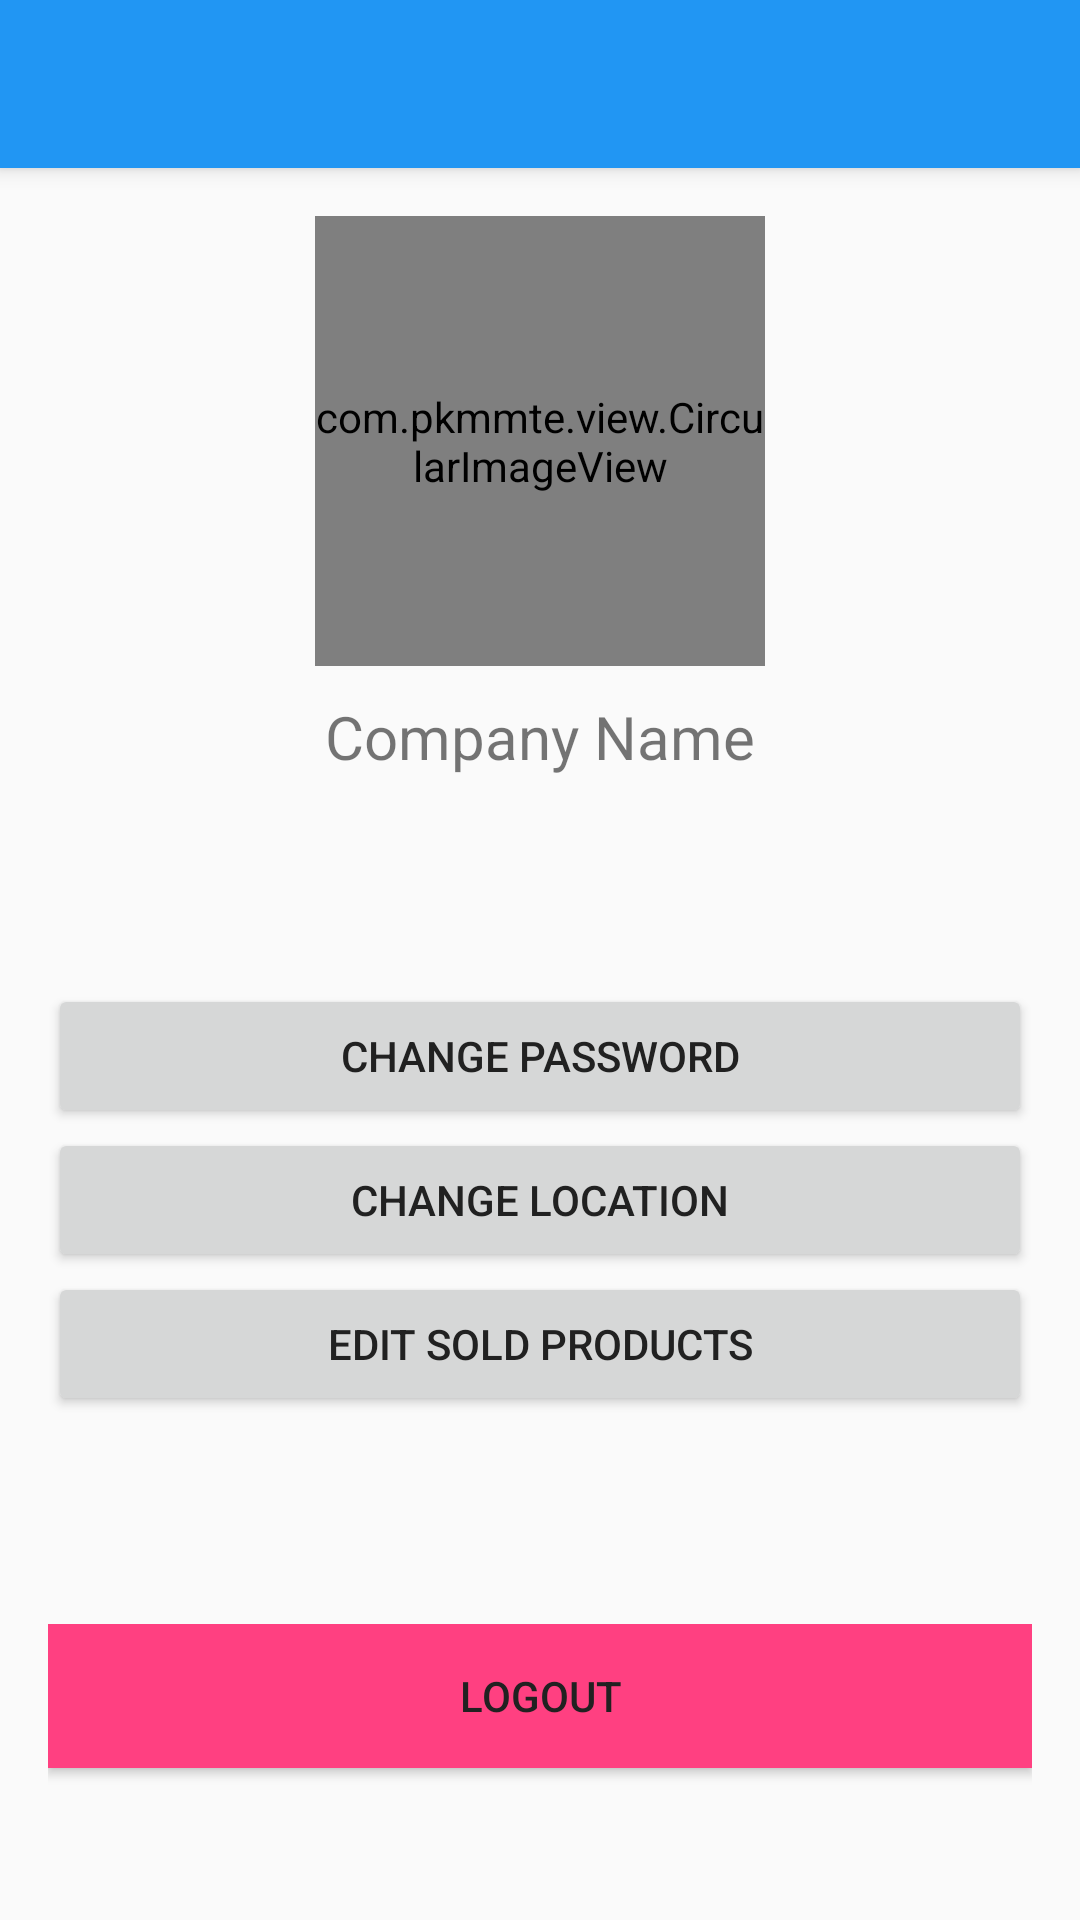

Here is an Android app screen rendered from its layout file. Give the layout XML and the strings, colors and styles it references.
<!-- AndroidManifest.xml: application theme MyMaterialTheme -->
<!-- res/layout/company_account.xml -->
<LinearLayout xmlns:android="http://schemas.android.com/apk/res/android"
    xmlns:tools="http://schemas.android.com/tools"
    android:layout_width="fill_parent"
    android:layout_height="fill_parent"
    xmlns:app="http://schemas.android.com/apk/res-auto"
    tools:context=".MainActivity"
    android:orientation="vertical" >

    <android.support.v7.widget.Toolbar
        android:id="@+id/toolbar"
        android:layout_width="match_parent"
        android:layout_height="?attr/actionBarSize"
        android:background="@color/colorPrimary"
        android:elevation="4dp"
        android:theme="@style/ThemeOverlay.AppCompat.Dark.ActionBar"
        app:popupTheme="@style/ThemeOverlay.AppCompat.Light" />

        <LinearLayout xmlns:android="http://schemas.android.com/apk/res/android"
            xmlns:tools="http://schemas.android.com/tools"
            xmlns:app="http://schemas.android.com/apk/res-auto"
            android:layout_width="fill_parent"
            android:layout_height="fill_parent"
            android:orientation="vertical"
            android:paddingLeft="@dimen/activity_main_horizontal_margin"
            android:paddingRight="@dimen/activity_main_horizontal_margin"
            android:paddingTop="@dimen/activity_main_vertical_margin"
            android:paddingBottom="@dimen/activity_main_vertical_margin"
            tools:context=".MainActivity" >

            <LinearLayout
                android:id="@+id/linearLayoutAccountImage"
                android:layout_width="match_parent"
                android:layout_height="wrap_content"
                android:gravity="center_horizontal"
                android:orientation="vertical"
                android:layout_weight="1" >

                <com.pkmmte.view.CircularImageView
                    android:id="@+id/circularImageView"
                    android:layout_width="150dp"
                    android:layout_height="150dp"
                    android:src="@drawable/image_person"
                    app:border="true"
                    app:border_color="#8198ee"
                    app:border_width="4dp"
                    app:shadow="true" />

                <TextView
                    android:id="@+id/textViewNameSurname"
                    android:layout_width="match_parent"
                    android:layout_height="wrap_content"
                    android:text="Company Name"
                    android:textSize="@dimen/text_size"
                    android:gravity="center_horizontal"
                    android:layout_marginTop="@dimen/margin_top" />
            </LinearLayout>

            <LinearLayout
                android:id="@+id/linearLayoutAccountButtons"
                android:layout_width="match_parent"
                android:layout_height="wrap_content"
                android:orientation="vertical"
                android:layout_weight="1" >

                <Button
                    android:id="@+id/buttonChangePassword"
                    android:layout_width="match_parent"
                    android:layout_height="wrap_content"
                    android:text="@string/button_change_password_text" />

                <Button
                    android:id="@+id/buttonChangeLocation"
                    android:layout_width="match_parent"
                    android:layout_height="wrap_content"
                    android:text="@string/button_change_location_text" />

                <Button
                    android:id="@+id/buttonEditSoldProductsList"
                    android:layout_width="match_parent"
                    android:layout_height="wrap_content"
                    android:text="@string/button_edit_sold_products_text" />
            </LinearLayout>

            <LinearLayout
                android:layout_width="match_parent"
                android:layout_height="wrap_content"
                android:orientation="vertical"
                android:layout_weight="0.5" >

                <Button
                    android:id="@+id/buttonLogout"
                    android:layout_width="match_parent"
                    android:layout_height="wrap_content"
                    android:text="@string/button_logout_text"
                    android:background="@color/colorAccentLoginLogout" />

            </LinearLayout>

        </LinearLayout>

</LinearLayout>
<!-- resources referenced by this layout -->
<resources>
  <color name="colorAccentLoginLogout">#FF4081</color>
  <color name="colorPrimary">#2196F3</color>
  <dimen name="activity_main_horizontal_margin">16dp</dimen>
  <dimen name="activity_main_vertical_margin">16dp</dimen>
  <dimen name="margin_top">10dp</dimen>
  <dimen name="text_size">20sp</dimen>
  <!-- drawable image_person: png bitmap (drawable-hdpi, 724 bytes) -->
  <string name="button_change_location_text">Change Location</string>
  <string name="button_change_password_text">Change Password</string>
  <string name="button_edit_sold_products_text">Edit Sold Products</string>
  <string name="button_logout_text">Logout</string>
  <style name="MyMaterialTheme" parent="MyMaterialTheme.Base" />
  <style name="MyMaterialTheme.Base" parent="Theme.AppCompat.Light.NoActionBar">
          <item name="windowNoTitle">true</item>
          <item name="windowActionBar">false</item>
          <item name="colorPrimary">@color/colorPrimary</item>
          <item name="colorPrimaryDark">@color/colorPrimaryDark</item>
          <item name="android:colorBackground">@color/windowBackground</item>
          <item name="android:textColorPrimaryInverse">@color/textIconsColor</item>
          <item name="android:textColorPrimary">@color/textColorPrimary</item>
          <item name="android:textColorSecondary">@color/textColorSecondary</item>
          <item name="colorAccent">@color/colorAccent</item>
          <item name="colorControlNormal">#757575</item>
          <item name="colorControlActivated">@color/colorAccent</item>
          <item name="colorSwitchThumbNormal">@color/dividerColor</item>
      </style>
  <color name="colorPrimaryDark">#1976D2</color>
  <color name="windowBackground">#FAFAFA</color>
  <color name="textIconsColor">#FFFFFF</color>
  <color name="textColorPrimary">#212121</color>
  <color name="textColorSecondary">#727272</color>
  <color name="colorAccent">#FF4081</color>
  <color name="dividerColor">#B6B6B6</color>
</resources>
